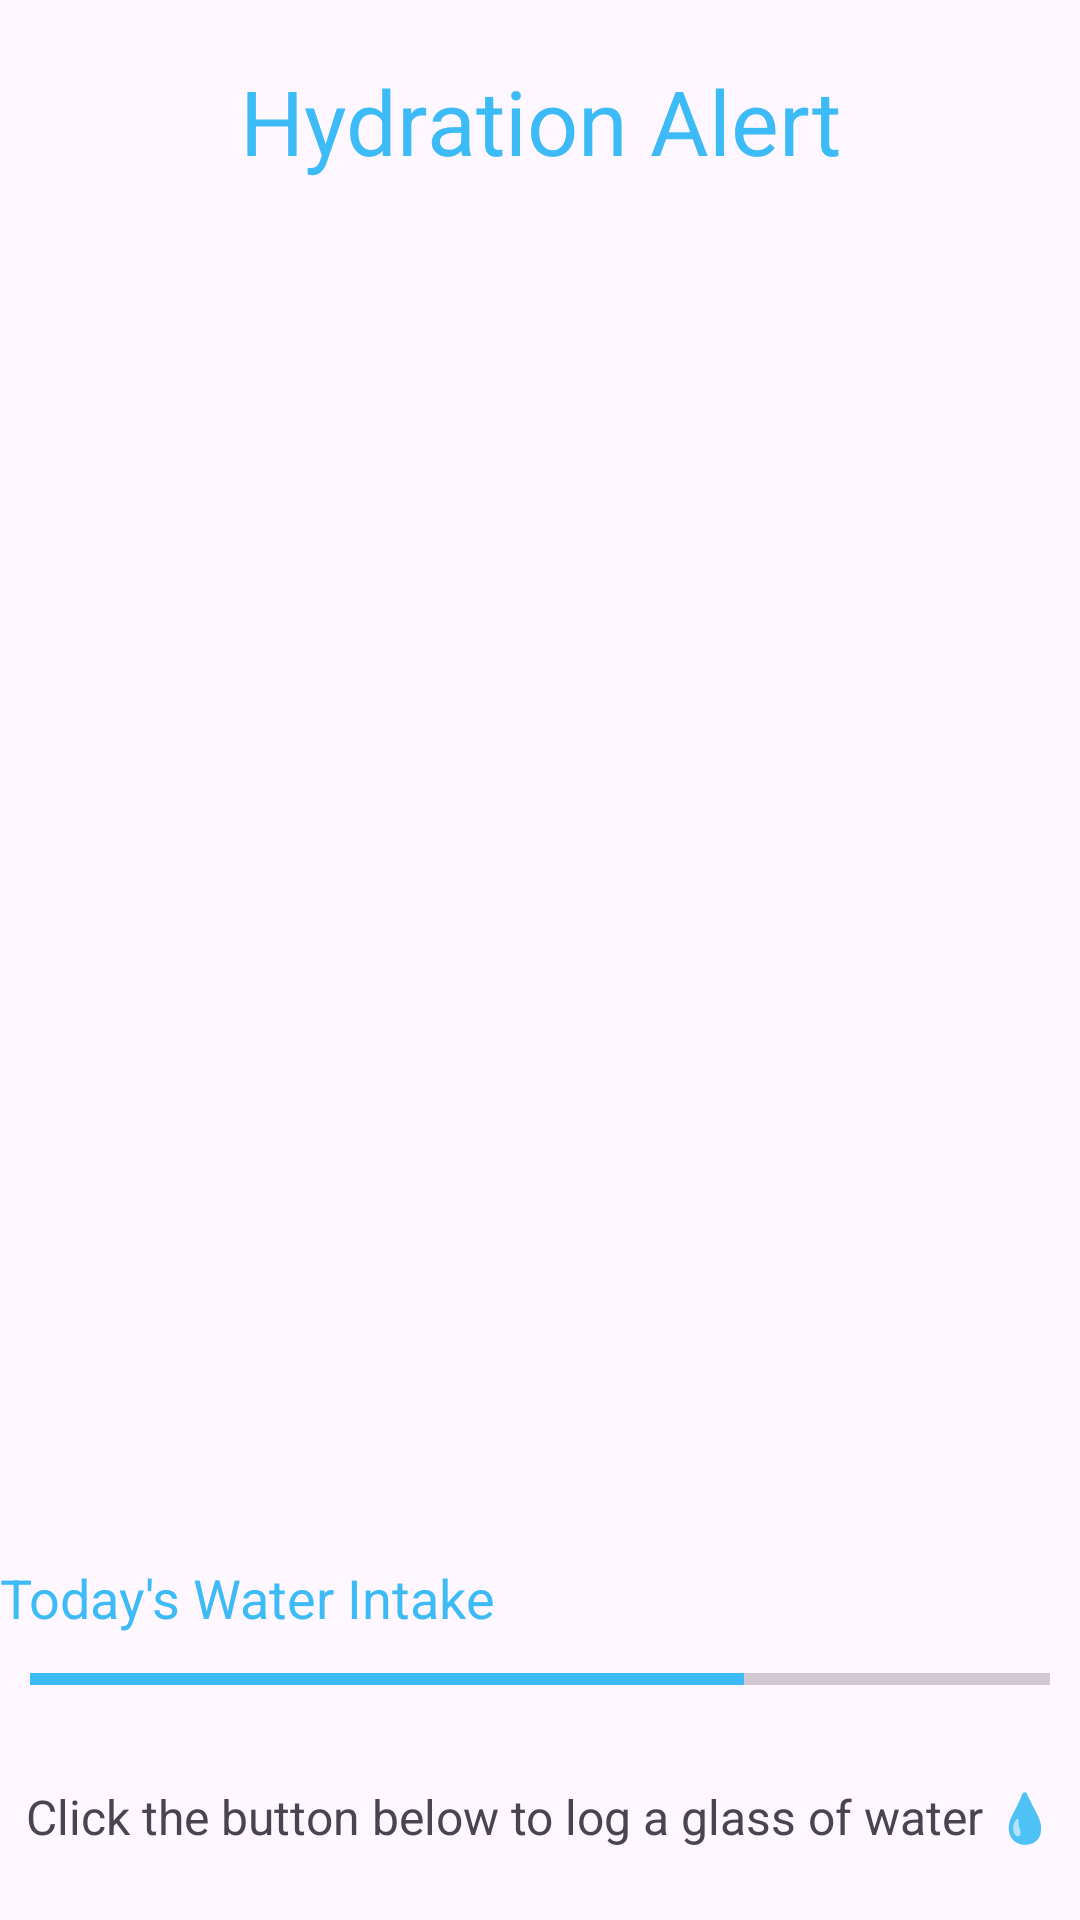

Write the Android layout XML for this screen, with the resource values it uses.
<!-- AndroidManifest.xml: application theme Theme.Simba_wellnessApp -->
<!-- res/layout/activity_hydration_alert.xml -->
<?xml version="1.0" encoding="utf-8"?>
<LinearLayout
    xmlns:android="http://schemas.android.com/apk/res/android"
    xmlns:app="http://schemas.android.com/apk/res-auto"
    xmlns:tools="http://schemas.android.com/tools"
    android:id="@+id/main"
    android:orientation="vertical"
    android:layout_width="match_parent"
    android:layout_height="match_parent"
    tools:context=".HydrationAlert">

    <TextView
        android:layout_width="match_parent"
        android:layout_height="wrap_content"
        android:text="Hydration Alert"
        android:textColor="#3DBBF6"
        android:textSize="30dp"
        android:textAlignment="center"
        android:layout_marginTop="20dp"
        />

    <ImageView
        android:layout_width="wrap_content"
        android:layout_height="400dp"
        android:src="@drawable/image2"
        android:scaleType="centerCrop"
        android:layout_margin="20dp"/>

    <TextView
        android:layout_width="match_parent"
        android:layout_height="wrap_content"
        android:text="Today's Water Intake"
        android:textSize="18sp"
        android:textColor="#3DBBF6"
        android:layout_marginTop="20dp"/>

    <ProgressBar
        android:layout_width="match_parent"
        android:layout_height="10dp"
        style="?android:attr/progressBarStyleHorizontal"
        android:progress="70"
        android:progressTint="#3DBBF6"
        android:layout_margin="10dp"/>
    <TextView
        android:layout_width="match_parent"
        android:layout_height="wrap_content"
        android:text="Click the button below to log a glass of water 💧"
        android:textSize="16sp"
        android:textAlignment="center"
        android:layout_marginTop="20dp"/>

    <Button
        android:id="@+id/btnAddWater"
        android:layout_width="match_parent"
        android:layout_height="wrap_content"
        android:text="Add Glass of Water"
        android:textAllCaps="false"
        android:textSize="18sp"
        android:layout_margin="10dp"
        android:backgroundTint="#3DBBF6"
        android:textColor="#FFFFFF"/>

</LinearLayout>
<!-- resources referenced by this layout -->
<resources>
  <style name="Theme.Simba_wellnessApp" parent="Base.Theme.Simba_wellnessApp" />
  <style name="Base.Theme.Simba_wellnessApp" parent="Theme.Material3.DayNight.NoActionBar">
          
          
      </style>
</resources>
